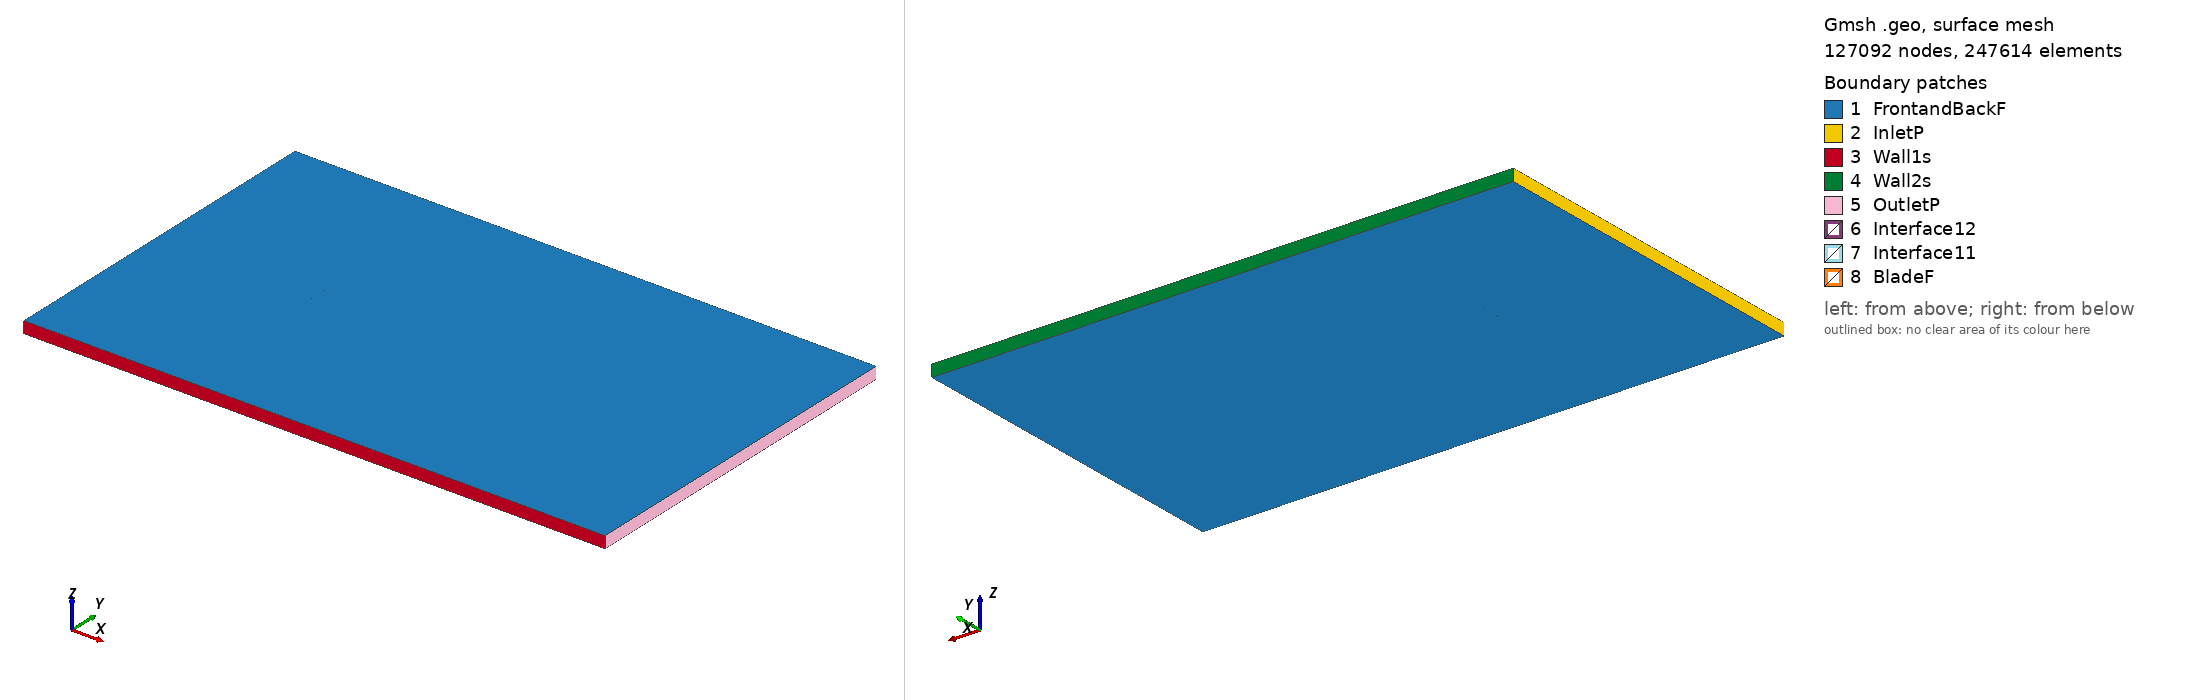

Gmsh geometry script, surface-meshed: 127092 nodes, 247614 surface elements. Boundary patches (legend numbers): 1 FrontandBackF, 2 InletP, 3 Wall1s, 4 Wall2s, 5 OutletP, 6 Interface12, 7 Interface11, 8 BladeF. Left view from above one corner, right view from below the opposite corner. Legend entries are the model's physical surfaces. The drawing asked Gmsh for element sizes between 1% and 20% of the model's largest extent; the script's own settings can give other sizes.

=== goe528_tsr_-5.8435_aoa_9.5687.geo (drawn) ===
SetFactory("OpenCASCADE");

Point(1) = {0.074234, 0.714596, 0, 1.0};
Point(2) = {0.072002, 0.715605, 0, 1.0};
Point(3) = {0.064639, 0.718855, 0, 1.0};
Point(4) = {0.049899, 0.725280, 0, 1.0};
Point(5) = {0.035125, 0.731474, 0, 1.0};
Point(6) = {0.020268, 0.737131, 0, 1.0};
Point(7) = {0.005294, 0.742019, 0, 1.0};
Point(8) = {-0.009798, 0.746138, 0, 1.0};
Point(9) = {-0.025092, 0.748953, 0, 1.0};
Point(10) = {-0.040654, 0.750000, 0, 1.0};
Point(11) = {-0.048571, 0.749642, 0, 1.0};
Point(12) = {-0.056628, 0.748359, 0, 1.0};
Point(13) = {-0.060740, 0.747182, 0, 1.0};
Point(14) = {-0.064887, 0.745773, 0, 1.0};
Point(15) = {-0.069128, 0.743750, 0, 1.0};
Point(16) = {-0.071330, 0.742200, 0, 1.0};
Point(17) = {-0.073957, 0.737885, 0, 1.0};
Point(18) = {-0.072295, 0.735901, 0, 1.0};
Point(19) = {-0.070433, 0.735223, 0, 1.0};
Point(20) = {-0.066629, 0.734404, 0, 1.0};
Point(21) = {-0.062787, 0.733816, 0, 1.0};
Point(22) = {-0.058934, 0.733304, 0, 1.0};
Point(23) = {-0.051218, 0.732358, 0, 1.0};
Point(24) = {-0.043490, 0.731488, 0, 1.0};
Point(25) = {-0.028021, 0.729826, 0, 1.0};
Point(26) = {-0.012575, 0.728011, 0, 1.0};
Point(27) = {0.002834, 0.725965, 0, 1.0};
Point(28) = {0.018186, 0.723534, 0, 1.0};
Point(29) = {0.033513, 0.720951, 0, 1.0};
Point(30) = {0.048805, 0.718136, 0, 1.0};
Point(31) = {0.064063, 0.715091, 0, 1.0};
Point(32) = {0.071696, 0.713608, 0, 1.0};
Point(33) = {0.073991, 0.713153, 0, 1.0};
Point(34) = {-0.074234, -0.714596, 0, 1.0};
Point(35) = {-0.072002, -0.715605, 0, 1.0};
Point(36) = {-0.064639, -0.718855, 0, 1.0};
Point(37) = {-0.049899, -0.725280, 0, 1.0};
Point(38) = {-0.035125, -0.731474, 0, 1.0};
Point(39) = {-0.020268, -0.737131, 0, 1.0};
Point(40) = {-0.005294, -0.742019, 0, 1.0};
Point(41) = {0.009798, -0.746138, 0, 1.0};
Point(42) = {0.025092, -0.748953, 0, 1.0};
Point(43) = {0.040654, -0.750000, 0, 1.0};
Point(44) = {0.048571, -0.749642, 0, 1.0};
Point(45) = {0.056628, -0.748359, 0, 1.0};
Point(46) = {0.060740, -0.747182, 0, 1.0};
Point(47) = {0.064887, -0.745773, 0, 1.0};
Point(48) = {0.069128, -0.743750, 0, 1.0};
Point(49) = {0.071330, -0.742200, 0, 1.0};
Point(50) = {0.073957, -0.737885, 0, 1.0};
Point(51) = {0.072295, -0.735901, 0, 1.0};
Point(52) = {0.070433, -0.735223, 0, 1.0};
Point(53) = {0.066629, -0.734404, 0, 1.0};
Point(54) = {0.062787, -0.733816, 0, 1.0};
Point(55) = {0.058934, -0.733304, 0, 1.0};
Point(56) = {0.051218, -0.732358, 0, 1.0};
Point(57) = {0.043490, -0.731488, 0, 1.0};
Point(58) = {0.028021, -0.729826, 0, 1.0};
Point(59) = {0.012575, -0.728011, 0, 1.0};
Point(60) = {-0.002834, -0.725965, 0, 1.0};
Point(61) = {-0.018186, -0.723534, 0, 1.0};
Point(62) = {-0.033513, -0.720951, 0, 1.0};
Point(63) = {-0.048805, -0.718136, 0, 1.0};
Point(64) = {-0.064063, -0.715091, 0, 1.0};
Point(65) = {-0.071696, -0.713608, 0, 1.0};
Point(66) = {-0.073991, -0.713153, 0, 1.0};

// Lines: first blade (splines 1-4)
Spline(1) = {1:33};
Spline(2) = {33,1};

// Lines: second blade (splines 5-8)
Spline(3) = {34:66};
Spline(4) = {66,34};

// Outer domain (points 20001-4 and lines)
Point(67) = {-13.50000000, -15.00000000, 0, 1.0};
Point(68) = {-13.50000000, 15.00000000, 0, 1.0};
Point(69) = {36.00000000, 15.00000000, 0, 1.0};
Point(70) = {36.00000000, -15.00000000, 0, 1.0};
Line(11) = {67, 68};
Line(12) = {68, 69};
Line(13) = {69, 70};
Line(14) = {67, 70};

// Interface (between moving and stationary domain) (circles)
Circle(9) = {0, 0, 0, 0.80000000, 0, 2*Pi};
Circle(10) = {0, 0, 0, 0.80000000, 0, 2*Pi};

// Loops collect Lines/Splines/etc (blade1, blade2, domain, first circle)
Line Loop(1) = {1:2};
Line Loop(2) = {3:4};
Line Loop(3) = {11,12,13,-14};
Line Loop(4) = {9};

// BooleanDifference cuts out the circle/interface from the domain
Plane Surface(1) = {3};
Plane Surface(2) = {4};
BooleanDifference{ Surface{1}; Delete;}{ Surface{2}; Delete;}

// This one cuts out the blades from the inner circle/interface
Line Loop(6) = {10};
Plane Surface(5) = {6};
Plane Surface(6) = {1};
Plane Surface(7) = {2};
BooleanDifference{ Surface{5}; Delete;}{ Surface{6,7}; Delete;}

// extrude to 3rd dimension
Extrude {0, 0, 1} {Surface{1}; Surface{5}; Layers{1}; Recombine;}

// Physical Surfaces are the named boundaries (patches)
Physical Surface("Interface11") = {12};
Physical Surface("Interface12") = {10};

// sides of domain
Physical Surface("InletP") = {6};
Physical Surface("OutletP") = {9};

// top and bottom of domain
Physical Surface("Wall1s") = {7};
Physical Surface("Wall2s") = {8};

// Check FrontandBackF by ensuring there is nothing in the 3rd dimension
Physical Surface("FrontandBackF") = {1,11,5,17};
Physical Surface("BladeF") = {13:16};
Physical Volume("Turbine") = {2};
Physical Volume("Farfield") = {1};

// settings for airfoil boundary layer
Field[1] = BoundaryLayer;
Field[1].EdgesList = {1:4};
Field[1].hwall_n = 1e-3;
Field[1].thickness = 1.5e-2;
Field[1].ratio = 1.05;
Field[1].Quads = 1;
BoundaryLayer Field = 1;

// control points for mesh (blade and interface)
// floor((arc length / 1.5mm)/ 2) -> Transfinite Line
Transfinite Line {1,3} = 102 Using Progression 1;
Transfinite Line {2,4} = 2 Using Progression 1;
Transfinite Line {9, 15} = 800 Using Progression 1;

// For more information on gmsh syntax, visit http://gmsh.info/doc/texinfo/gmsh.html
